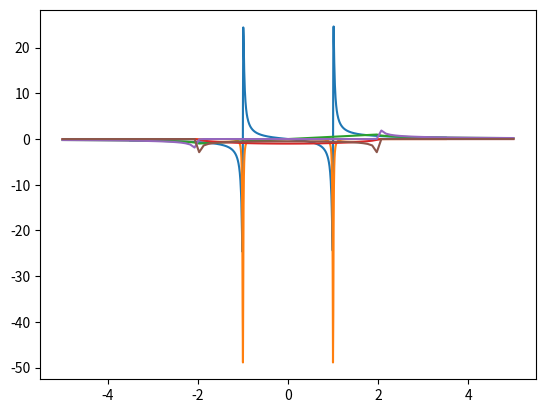

This chart was generated by the following Python code:
import numpy as np
import math
import matplotlib.pyplot as plt
from matplotlib import cm
from mpl_toolkits.mplot3d import axes3d, Axes3D
%matplotlib inline

nsites = 2
beta = -1.0

def kdelta(k, l):
    if k == l: return True
    else: return False

h = np.zeros((nsites,nsites))

for i in range(0,nsites):
    for j in range (0,nsites):
        if kdelta(i,j-1):
            h[i,j] = beta
        elif kdelta(i,j+1):
            h[i,j] = beta

def G(z):
    return np.linalg.inv(z*np.identity(nsites) - h)

valsr = []
valsi = []
xvals = np.linspace(-3.5,3.5,1000)
for i,x in enumerate(xvals):
    z = (x+0.01j)
    g = G(z)[0,0]
    valsr.append(g.real)
    valsi.append(g.imag)

plt.plot(xvals,valsr)
plt.plot(xvals,valsi)
plt.show()

def myarg(z):
    myarg = math.atan2(z.imag,z.real)
    if (myarg < 0.0):
        myarg = myarg +  2.0 * math.pi
    return myarg

def mysqrt(z):
     return math.sqrt(abs(z)) * (math.cos(myarg(z)/2.0) + (0+1j)*math.sin(myarg(z)/2.0))

def sgwire(z,beta,mu):
    zloc = z
    if ( zloc.imag > 0.0 ):
        return ((zloc-mu) - mysqrt((zloc-mu)**2 - 4.0 * beta**2)) / (2.0 * beta**2)
    else:
        zloc = z.conjugate()
        return (((zloc-mu) - mysqrt((zloc-mu)**2 - 4.0 * beta**2)) / (2.0 * beta**2)).conjugate()

valsr = []
valsi = []
for i,x in enumerate(np.linspace(-5.0,5.0,100)):
    z = (x+0.001j)
    g = sgwire(z,-1.0,0.0)
    valsr.append(g.real)
    valsi.append(g.imag)

plt.plot(np.linspace(-5.0,5.0,100),valsr)
plt.plot(np.linspace(-5.0,5.0,100),valsi)
plt.show()

def gwire(z,beta):
    return 1.0 / (z - 2.0 * sgwire(z,beta,0))

valsr = []
valsi = []
for i,x in enumerate(np.linspace(-5.0,5.0,100)):
    z = (x+0.001j)
    g = gwire(z,-1.0)
    valsr.append(g.real)
    valsi.append(g.imag)

plt.plot(np.linspace(-5.0,5.0,100),valsr)
plt.plot(np.linspace(-5.0,5.0,100),valsi)
plt.show()

X = np.linspace(-5.0,5.0,100)
Y = np.linspace(-5.0,5.0,100)
X, Y = np.meshgrid(X,Y)
GR = np.zeros_like(X)
GI = np.zeros_like(X)
for i in range(0,X.shape[0]):
    for j in range(0,X.shape[1]):
        GZ = sgwire(X[i,j]+Y[i,j]*1j,-1.0,0.0)
        GR[i,j] = GZ.real
        GI[i,j] = GZ.imag

fig = plt.figure()
ax = Axes3D(fig)
surf = ax.plot_surface(X, Y, GR, rstride=2, cstride=2, alpha=0.3)
plt.show()

fig = plt.figure()
ax = Axes3D(fig)
surf = ax.plot_surface(X, Y, GI, rstride=2, cstride=2, alpha=0.3)
plt.show()

